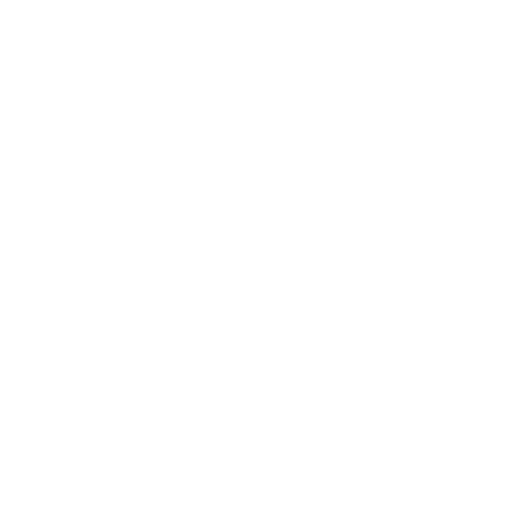
t = 0.00 s
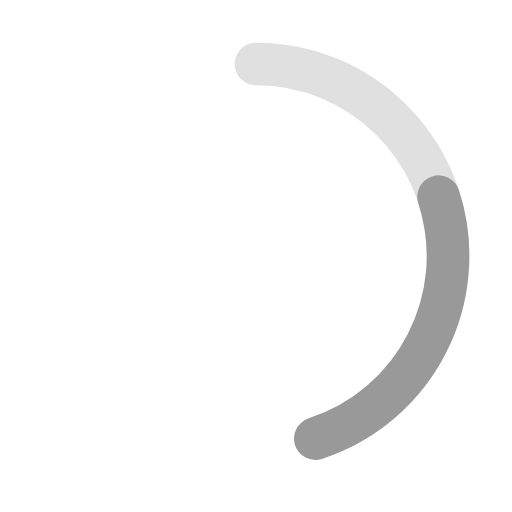
t = 0.30 s
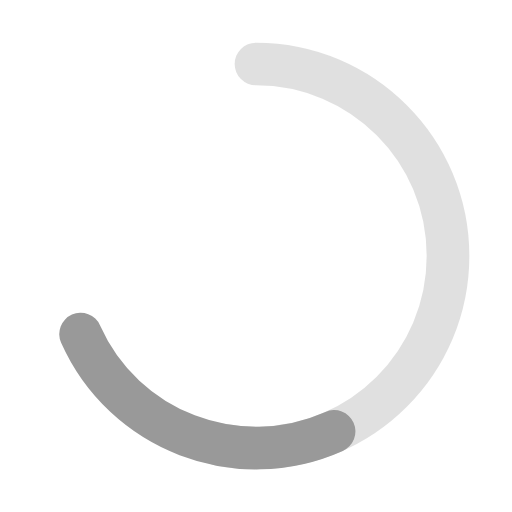
t = 0.65 s
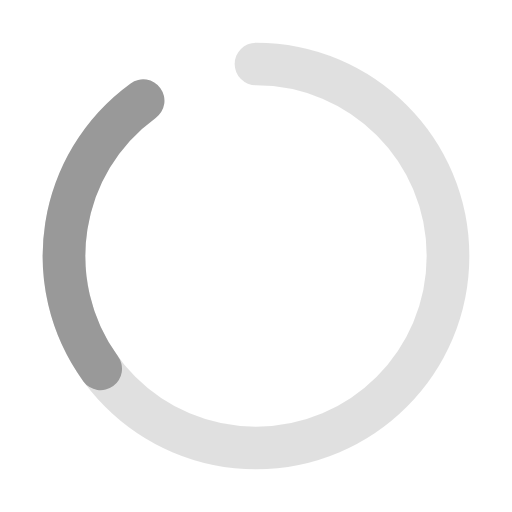
t = 0.98 s
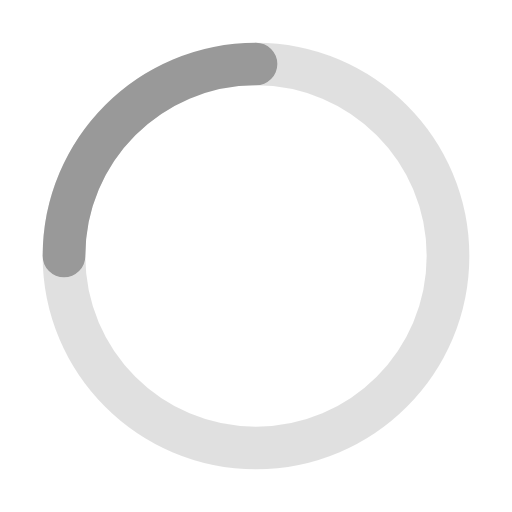
t = 1.13 s
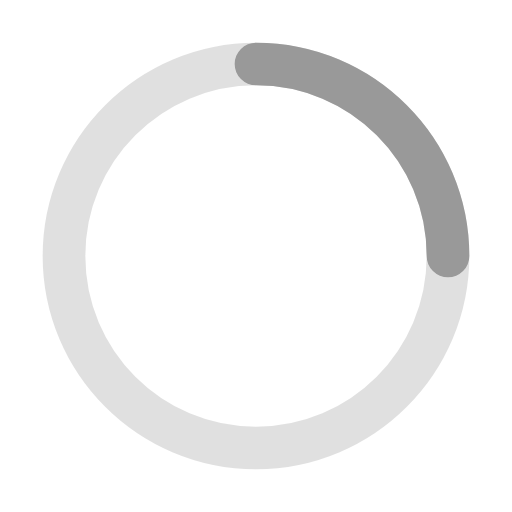
t = 1.50 s

The animated SVG that drew these frames (rendered in a browser with its animation timeline set to each time). Animation: 3 SMIL elements (animate=2,animateTransform=1); one cycle of 1.50 s, repeats indefinitely.

<svg xmlns="http://www.w3.org/2000/svg" width="24" height="24" viewBox="0 0 24 24">
	<g fill="none" stroke="#999999" stroke-linecap="round" stroke-width="2">
		<path stroke-dasharray="60" stroke-dashoffset="60" stroke-opacity="0.3" d="M12 3C16.9706 3 21 7.02944 21 12C21 16.9706 16.9706 21 12 21C7.02944 21 3 16.9706 3 12C3 7.02944 7.02944 3 12 3Z">
			<animate fill="freeze" attributeName="stroke-dashoffset" dur="1.3s" values="60;0" />
		</path>
		<path stroke-dasharray="15" stroke-dashoffset="15" d="M12 3C16.9706 3 21 7.02944 21 12">
			<animate fill="freeze" attributeName="stroke-dashoffset" dur="0.3s" values="15;0" />
			<animateTransform attributeName="transform" dur="1.5s" repeatCount="indefinite" type="rotate" values="0 12 12;360 12 12" />
		</path>
	</g>
</svg>
